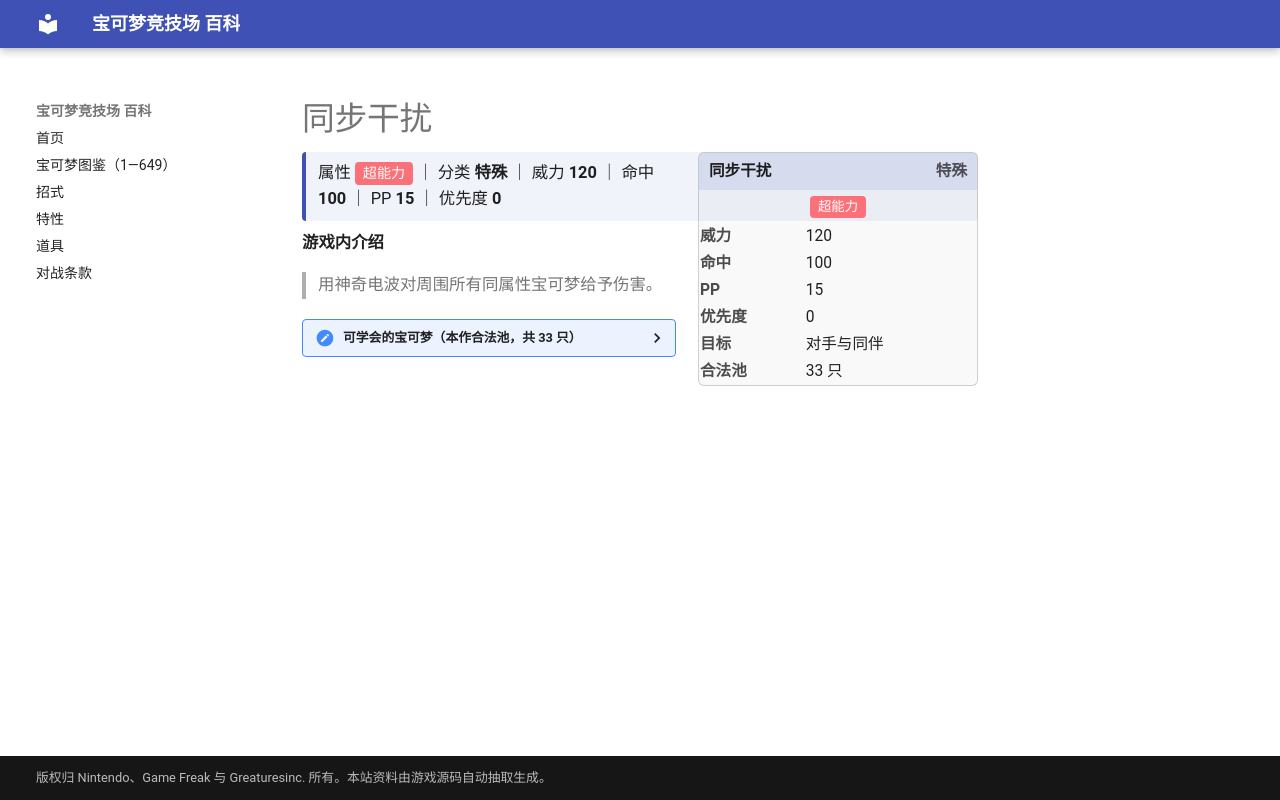

repository: nanmoboys/pkmn-arena-wiki · page: moves/同步干扰/index.html · generator: mkdocs

# 同步干扰

<div class="infobox">
<div class="ib-h"><span>同步干扰</span><span class="ib-no">特殊</span></div>
<div class="ib-ty"><span class="tp" style="background:#FA7179">超能力</span></div>
<table class="ib-t"><tr><th>威力</th><td>120</td></tr><tr><th>命中</th><td>100</td></tr><tr><th>PP</th><td>15</td></tr><tr><th>优先度</th><td>0</td></tr><tr><th>目标</th><td>对手与同伴</td></tr><tr><th>合法池</th><td>33 只</td></tr></table></div>
<div class="head-stat">属性 <span class="tp" style="background:#FA7179">超能力</span> ｜ 分类 <b>特殊</b> ｜ 威力 <b>120</b> ｜ 命中 <b>100</b> ｜ PP <b>15</b> ｜ 优先度 <b>0</b></div>

**游戏内介绍**

> 用神奇电波对周围所有同属性宝可梦给予伤害。

<details class="pool"><summary>可学会的宝可梦（本作合法池，共 33 只）</summary>

<p>可达鸭、哥达鸭、催眠貘、引梦貘人、伊布、水伊布、雷伊布、火伊布、咕咕、猫头夜鹰、天然雀、天然鸟、太阳伊布、月亮伊布、拉鲁拉丝、奇鲁莉安、沙奈朵、咕妞妞、吼爆弹、爆音怪、变隐龙、风铃铃、聒噪鸟、叶伊布、冰伊布、艾路雷朵、食梦梦、梦梦蚀、滚滚蝙蝠、心蝙蝠、象征鸟、小灰怪、大宇怪</p>

</details>
